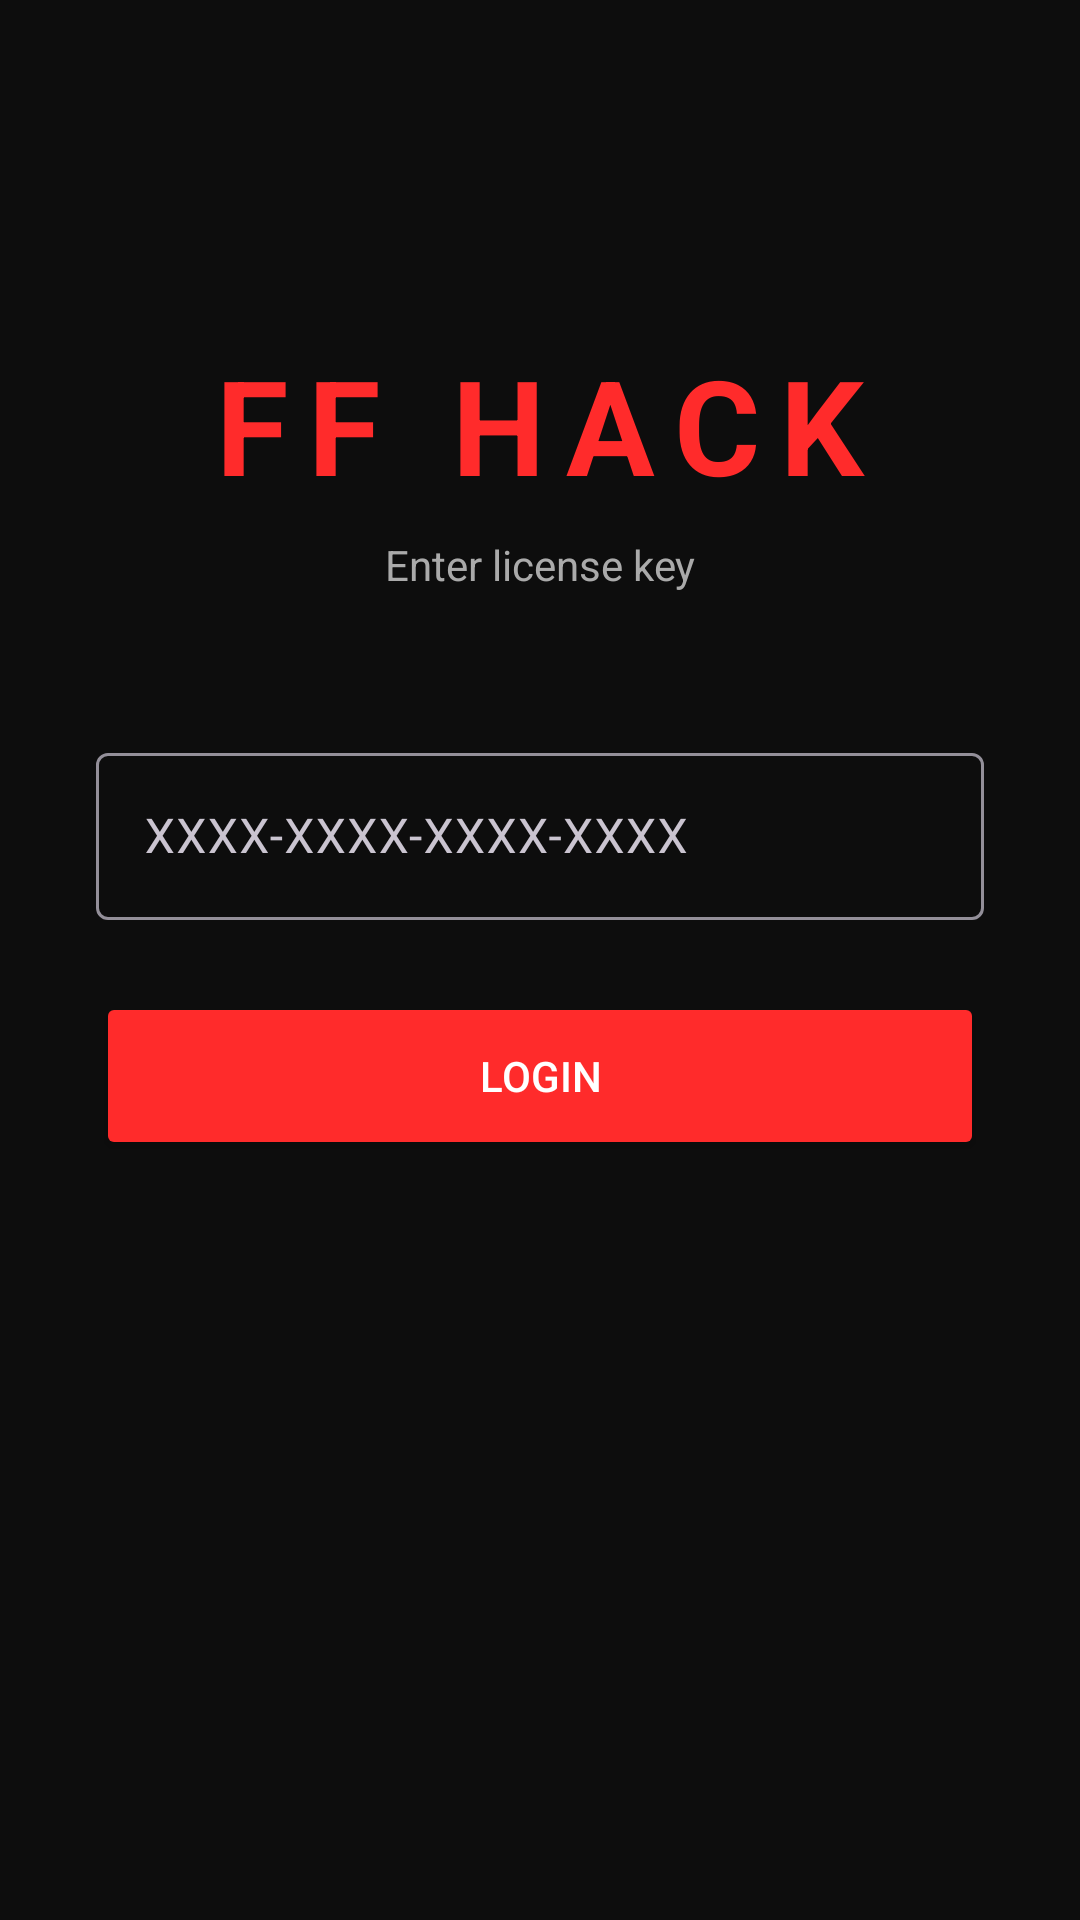

Layout XML and referenced resources for this Android screen:
<!-- AndroidManifest.xml: application theme Theme.FFHack -->
<!-- res/layout/activity_login.xml -->
<?xml version="1.0" encoding="utf-8"?>
<androidx.constraintlayout.widget.ConstraintLayout
    xmlns:android="http://schemas.android.com/apk/res/android"
    xmlns:app="http://schemas.android.com/apk/res-auto"
    android:layout_width="match_parent"
    android:layout_height="match_parent"
    android:background="@color/bg_dark"
    android:padding="32dp">

    <TextView android:id="@+id/title"
        android:layout_width="wrap_content" android:layout_height="wrap_content"
        android:text="@string/login_title" android:textColor="@color/accent"
        android:textSize="44sp" android:textStyle="bold" android:letterSpacing="0.15"
        app:layout_constraintTop_toTopOf="parent" app:layout_constraintStart_toStartOf="parent"
        app:layout_constraintEnd_toEndOf="parent" android:layout_marginTop="80dp"/>

    <TextView android:id="@+id/sub"
        android:layout_width="wrap_content" android:layout_height="wrap_content"
        android:text="@string/login_sub" android:textColor="@color/text_dim"
        android:textSize="14sp"
        app:layout_constraintTop_toBottomOf="@id/title"
        app:layout_constraintStart_toStartOf="parent" app:layout_constraintEnd_toEndOf="parent"
        android:layout_marginTop="8dp"/>

    <com.google.android.material.textfield.TextInputLayout
        android:id="@+id/keyWrap" android:layout_width="0dp" android:layout_height="wrap_content"
        style="@style/Widget.Material3.TextInputLayout.OutlinedBox"
        app:layout_constraintTop_toBottomOf="@id/sub"
        app:layout_constraintStart_toStartOf="parent" app:layout_constraintEnd_toEndOf="parent"
        android:layout_marginTop="48dp">
        <com.google.android.material.textfield.TextInputEditText
            android:id="@+id/keyInput" android:layout_width="match_parent" android:layout_height="wrap_content"
            android:hint="XXXX-XXXX-XXXX-XXXX" android:textColor="@color/text_light"
            android:textColorHint="@color/text_dim" android:inputType="textVisiblePassword" android:maxLines="1"/>
    </com.google.android.material.textfield.TextInputLayout>

    <Button android:id="@+id/loginBtn" android:layout_width="0dp" android:layout_height="56dp"
        android:text="@string/login_btn" android:backgroundTint="@color/accent"
        android:textColor="@color/text_light"
        app:layout_constraintTop_toBottomOf="@id/keyWrap"
        app:layout_constraintStart_toStartOf="parent" app:layout_constraintEnd_toEndOf="parent"
        android:layout_marginTop="24dp"/>

    <ProgressBar android:id="@+id/progress" android:layout_width="48dp" android:layout_height="48dp"
        android:visibility="gone" android:indeterminateTint="@color/accent"
        app:layout_constraintTop_toBottomOf="@id/loginBtn"
        app:layout_constraintStart_toStartOf="parent" app:layout_constraintEnd_toEndOf="parent"
        android:layout_marginTop="32dp"/>

    <TextView android:id="@+id/status" android:layout_width="0dp" android:layout_height="wrap_content"
        android:gravity="center" android:textColor="@color/text_dim" android:textSize="13sp"
        app:layout_constraintTop_toBottomOf="@id/progress"
        app:layout_constraintStart_toStartOf="parent" app:layout_constraintEnd_toEndOf="parent"
        android:layout_marginTop="12dp"/>
</androidx.constraintlayout.widget.ConstraintLayout>
<!-- resources referenced by this layout -->
<resources>
  <color name="accent">#FF2B2B</color>
  <color name="bg_dark">#0D0D0D</color>
  <color name="text_dim">#AAAAAA</color>
  <color name="text_light">#FFFFFF</color>
  <string name="login_btn">LOGIN</string>
  <string name="login_sub">Enter license key</string>
  <string name="login_title">FF HACK</string>
  <style name="Theme.FFHack" parent="Theme.Material3.Dark.NoActionBar">
          <item name="colorPrimary">@color/accent</item>
          <item name="android:statusBarColor">@color/bg_dark</item>
          <item name="android:windowBackground">@color/bg_dark</item>
      </style>
</resources>
